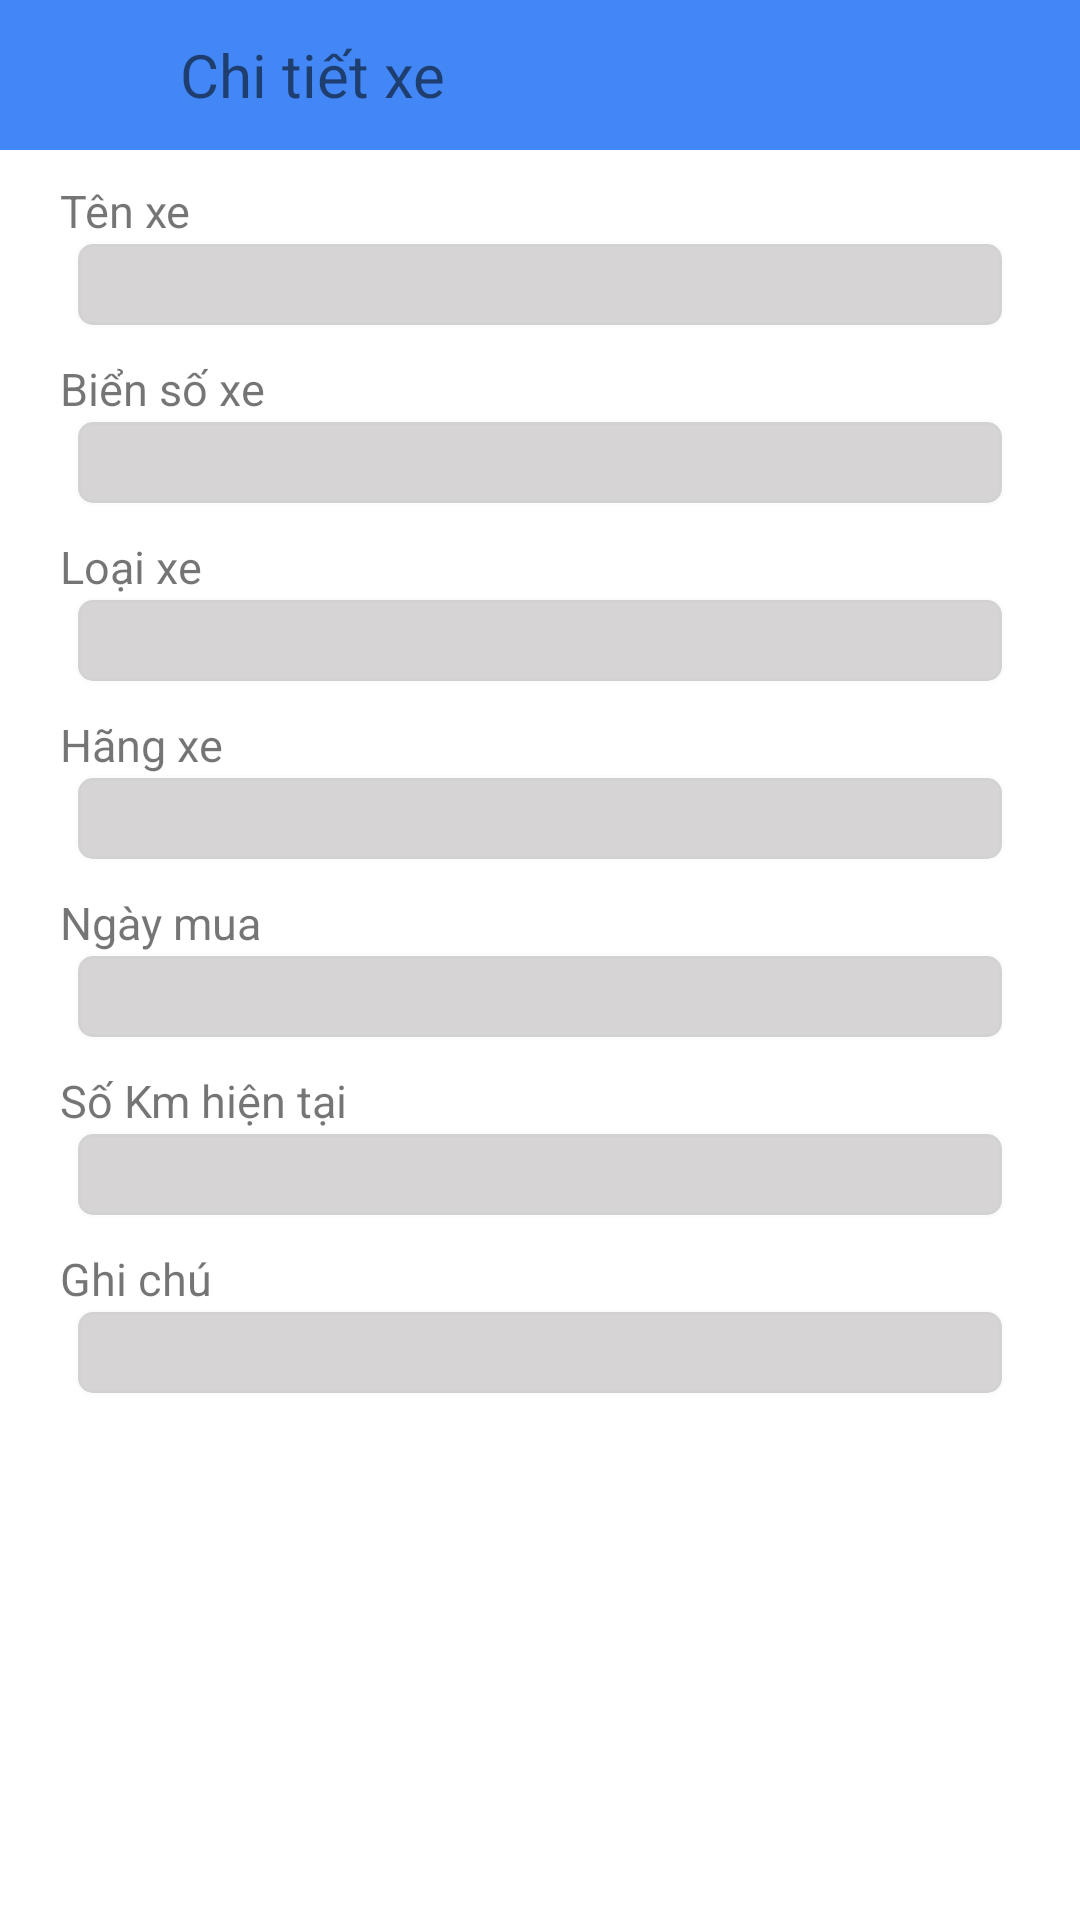

Layout XML and referenced resources for this Android screen:
<!-- AndroidManifest.xml: application theme Theme.Final -->
<!-- res/layout/activity_vehicle_show.xml -->
<?xml version="1.0" encoding="utf-8"?>
<LinearLayout xmlns:android="http://schemas.android.com/apk/res/android"
    xmlns:app="http://schemas.android.com/apk/res-auto"
    xmlns:tools="http://schemas.android.com/tools"
    android:layout_width="match_parent"
    android:layout_height="match_parent"
    tools:context=".Vehicle.VehicleDetail"
    android:orientation="vertical">
    <LinearLayout
        android:layout_width="match_parent"
        android:layout_height="50dp"
        android:id="@+id/title"
        android:background="@color/title">
        <ImageView
            android:id="@+id/ivBack"
            android:layout_width="30dp"
            android:layout_height="30dp"
            android:src="@drawable/back"
            android:layout_gravity="center"/>
        <TextView
            android:layout_width="wrap_content"
            android:layout_height="wrap_content"
            android:layout_weight="1"
            android:layout_gravity="center"
            android:text="Chi tiết xe"
            android:layout_marginLeft="30dp"
            android:textSize="20dp"/>

    </LinearLayout>

    <LinearLayout
        android:layout_width="match_parent"
        android:layout_height="0dp"
        android:layout_weight="100"
        android:orientation="vertical"
        android:layout_marginHorizontal="15dp">
        <TextView
            android:layout_marginTop="10dp"
            android:layout_width="wrap_content"
            android:layout_height="wrap_content"
            android:text="Tên xe"
            android:layout_marginLeft="5dp"
            android:textSize="15dp"/>
        <TextView
            android:id="@+id/tvName"
            android:layout_width="match_parent"
            android:layout_height="wrap_content"
            android:layout_marginHorizontal="10dp"
            android:background="@drawable/custom_input"
            android:paddingLeft="10dp"
            android:paddingVertical="5dp"/>

        <TextView
            android:layout_marginTop="10dp"
            android:layout_width="wrap_content"
            android:layout_height="wrap_content"
            android:text="Biển số xe"
            android:layout_marginLeft="5dp"
            android:textSize="15dp"/>
        <TextView
            android:id="@+id/tvVehicleNumber"
            android:layout_width="match_parent"
            android:layout_height="wrap_content"
            android:layout_marginHorizontal="10dp"
            android:background="@drawable/custom_input"
            android:paddingLeft="10dp"
            android:paddingVertical="5dp"/>

        <TextView
            android:layout_marginTop="10dp"
            android:layout_width="wrap_content"
            android:layout_height="wrap_content"
            android:text="Loại xe"
            android:layout_marginLeft="5dp"
            android:textSize="15dp"/>
        <TextView
            android:id="@+id/tvType"
            android:layout_width="match_parent"
            android:layout_height="wrap_content"
            android:layout_marginHorizontal="10dp"
            android:background="@drawable/custom_input"
            android:paddingLeft="10dp"
            android:paddingVertical="5dp"

            />

        <TextView
            android:layout_marginTop="10dp"
            android:layout_width="wrap_content"
            android:layout_height="wrap_content"
            android:text="Hãng xe"
            android:layout_marginLeft="5dp"
            android:textSize="15dp"/>
        <TextView
            android:id="@+id/tvAutoMaker"
            android:layout_width="match_parent"
            android:layout_height="wrap_content"
            android:layout_marginHorizontal="10dp"
            android:background="@drawable/custom_input"
            android:paddingLeft="10dp"
            android:paddingVertical="5dp"/>

        <TextView
            android:layout_marginTop="10dp"
            android:layout_width="wrap_content"
            android:layout_height="wrap_content"
            android:text="Ngày mua"
            android:layout_marginLeft="5dp"
            android:textSize="15dp"/>
        <TextView
            android:id="@+id/tvDate"
            android:layout_width="match_parent"
            android:layout_height="wrap_content"
            android:layout_marginHorizontal="10dp"
            android:background="@drawable/custom_input"
            android:paddingLeft="10dp"
            android:paddingVertical="5dp"/>

        <TextView
            android:layout_marginTop="10dp"
            android:layout_width="wrap_content"
            android:layout_height="wrap_content"
            android:text="Số Km hiện tại"
            android:layout_marginLeft="5dp"
            android:textSize="15dp"/>
        <TextView
            android:id="@+id/tvKm"
            android:layout_width="match_parent"
            android:layout_height="wrap_content"
            android:layout_marginHorizontal="10dp"
            android:background="@drawable/custom_input"
            android:paddingLeft="10dp"
            android:paddingVertical="5dp"/>

        <TextView
            android:layout_marginTop="10dp"
            android:layout_width="wrap_content"
            android:layout_height="wrap_content"
            android:text="Ghi chú"
            android:layout_marginLeft="5dp"
            android:textSize="15dp"/>
        <TextView
            android:id="@+id/tvNote"
            android:layout_width="match_parent"
            android:layout_height="wrap_content"
            android:layout_marginHorizontal="10dp"
            android:background="@drawable/custom_input"
            android:paddingLeft="10dp"
            android:paddingVertical="5dp"/>
    </LinearLayout>

</LinearLayout>
<!-- resources referenced by this layout -->
<resources>
  <color name="title">#4287f5</color>
  <!-- drawable custom_input (drawable) -->
  <?xml version="1.0" encoding="utf-8"?>
  <selector xmlns:android="http://schemas.android.com/apk/res/android">
      <item
          android:state_enabled="false"
          android:state_focused="false">
          <shape android:shape="rectangle">
              <solid android:color="@color/textBackground"/>
              <corners android:radius="5dp" />
              <stroke
                  android:color="@color/cardview_shadow_end_color"
                  android:width="2dp"/>
          </shape>
      </item>
  
  
  
  </selector>
  <style name="Theme.Final" parent="Theme.MaterialComponents.DayNight.NoActionBar">
          
          <item name="colorPrimary">@color/purple_500</item>
          <item name="colorPrimaryVariant">@color/purple_700</item>
          <item name="colorOnPrimary">@color/white</item>
          
          <item name="colorSecondary">@color/teal_200</item>
          <item name="colorSecondaryVariant">@color/teal_700</item>
          <item name="colorOnSecondary">@color/black</item>
          
          <item name="android:statusBarColor" tools:targetApi="l">?attr/colorPrimaryVariant</item>
          
      </style>
  <color name="textBackground">#d6d4d4</color>
  <color name="purple_500">#FF6200EE</color>
  <color name="purple_700">#FF3700B3</color>
  <color name="white">#FFFFFFFF</color>
  <color name="teal_200">#FF03DAC5</color>
  <color name="teal_700">#FF018786</color>
  <color name="black">#FF000000</color>
</resources>
